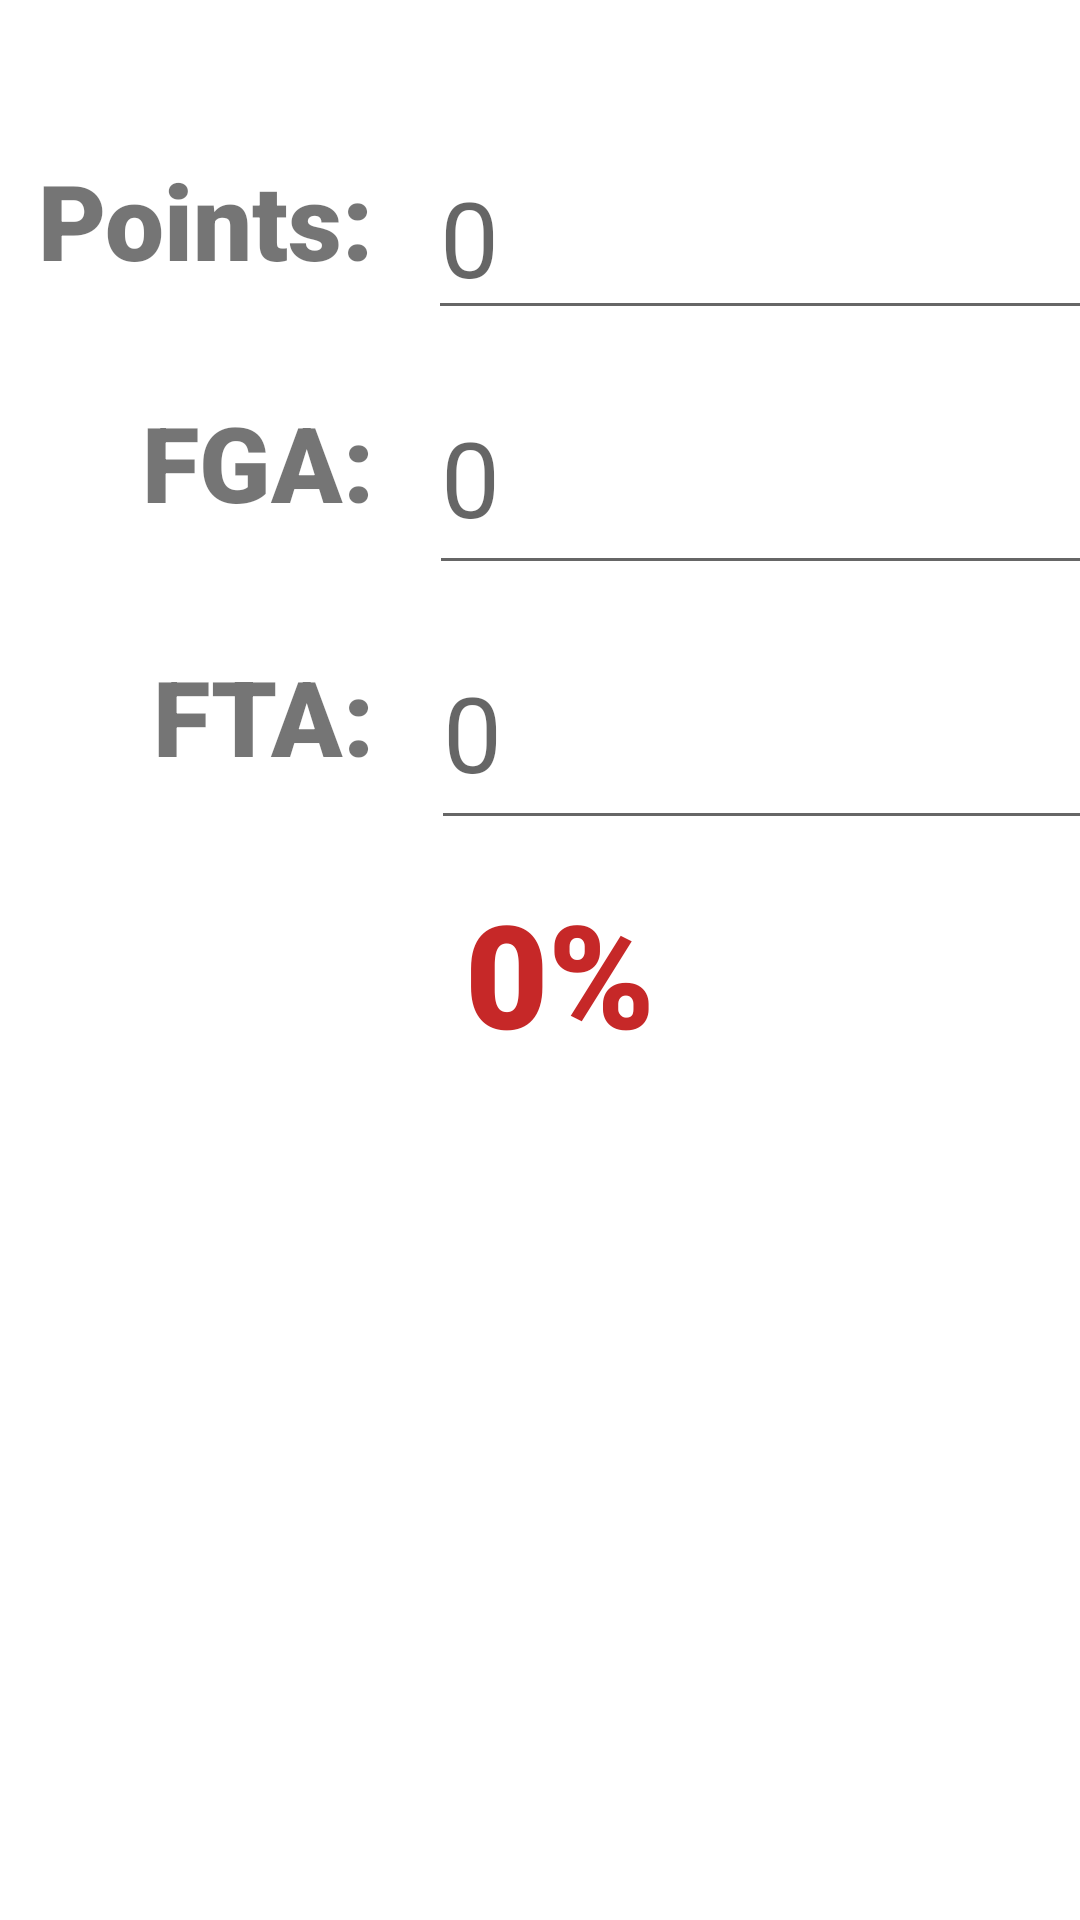

The Android layout XML behind this screen, and the referenced resources:
<!-- AndroidManifest.xml: application theme Theme.TSCalc -->
<!-- res/layout/fragment_first.xml -->
<?xml version="1.0" encoding="utf-8"?>
<androidx.constraintlayout.widget.ConstraintLayout xmlns:android="http://schemas.android.com/apk/res/android"
    xmlns:app="http://schemas.android.com/apk/res-auto"
    xmlns:tools="http://schemas.android.com/tools"
    android:layout_width="match_parent"
    android:layout_height="match_parent"
    tools:context=".FirstFragment">

    <TextView
        android:id="@+id/textView"
        android:layout_width="wrap_content"
        android:layout_height="75dp"
        android:layout_marginStart="180dp"
        android:layout_marginTop="12dp"
        android:layout_marginEnd="167dp"
        android:fontFamily="sans-serif-black"
        android:text="@string/zeroPercent"
        android:textAlignment="center"
        android:textColor="#C62828"
        android:textSize="48sp"
        android:textStyle="bold"
        app:layout_constraintEnd_toEndOf="parent"
        app:layout_constraintStart_toStartOf="parent"
        app:layout_constraintTop_toBottomOf="@+id/editFTA" />

    <EditText
        android:id="@+id/editP"
        android:layout_width="230dp"
        android:layout_height="65dp"
        android:layout_marginStart="9dp"
        android:layout_marginTop="45dp"
        android:layout_marginEnd="17dp"
        android:ems="10"
        android:hint="@string/zero"
        android:importantForAutofill="no"
        android:inputType="number"
        android:maxLength="9"
        android:textSize="35sp"
        app:layout_constraintEnd_toEndOf="parent"
        app:layout_constraintStart_toEndOf="@+id/textview_p"
        app:layout_constraintTop_toTopOf="parent"
        tools:ignore="DuplicateSpeakableTextCheck" />

    <EditText
        android:id="@+id/editFGA"
        android:layout_width="230dp"
        android:layout_height="75dp"
        android:layout_marginStart="9dp"
        android:layout_marginTop="10dp"
        android:layout_marginEnd="17dp"
        android:ems="10"
        android:hint="@string/zero"
        android:importantForAutofill="no"
        android:inputType="number"
        android:maxLength="9"
        android:textSize="35sp"
        app:layout_constraintEnd_toEndOf="parent"
        app:layout_constraintStart_toEndOf="@+id/textview_fga"
        app:layout_constraintTop_toBottomOf="@+id/editP" />

    <TextView
        android:id="@+id/textview_p"
        android:layout_width="wrap_content"
        android:layout_height="wrap_content"
        android:layout_marginStart="42dp"
        android:layout_marginTop="50dp"
        android:layout_marginEnd="9dp"
        android:fontFamily="sans-serif-black"
        android:text="@string/points"
        android:textAlignment="textEnd"
        android:textSize="35sp"
        android:textStyle="bold"
        app:layout_constraintEnd_toStartOf="@+id/editP"
        app:layout_constraintStart_toStartOf="parent"
        app:layout_constraintTop_toTopOf="parent" />

    <EditText
        android:id="@+id/editFTA"
        android:layout_width="230dp"
        android:layout_height="75dp"
        android:layout_marginStart="9dp"
        android:layout_marginTop="10dp"
        android:layout_marginEnd="17dp"
        android:ems="10"
        android:hint="@string/zero"
        android:importantForAutofill="no"
        android:inputType="number"
        android:maxLength="9"
        android:textSize="35sp"
        app:layout_constraintEnd_toEndOf="parent"
        app:layout_constraintStart_toEndOf="@+id/textview_fta"
        app:layout_constraintTop_toBottomOf="@+id/editFGA" />

    <TextView
        android:id="@+id/textview_fta"
        android:layout_width="wrap_content"
        android:layout_height="wrap_content"
        android:layout_marginStart="81dp"
        android:layout_marginTop="38dp"
        android:layout_marginEnd="10dp"
        android:fontFamily="sans-serif-black"
        android:text="@string/fta"
        android:textAlignment="textEnd"
        android:textSize="35sp"
        android:textStyle="bold"
        app:layout_constraintEnd_toStartOf="@+id/editFTA"
        app:layout_constraintStart_toStartOf="parent"
        app:layout_constraintTop_toBottomOf="@+id/textview_fga" />

    <TextView
        android:id="@+id/textview_fga"
        android:layout_width="wrap_content"
        android:layout_height="wrap_content"
        android:layout_marginStart="77dp"
        android:layout_marginTop="34dp"
        android:layout_marginEnd="9dp"
        android:layout_marginBottom="39dp"
        android:fontFamily="sans-serif-black"
        android:text="@string/fga"
        android:textAlignment="textEnd"
        android:textSize="35sp"
        android:textStyle="bold"
        app:layout_constraintBottom_toTopOf="@+id/textview_fta"
        app:layout_constraintEnd_toStartOf="@+id/editFGA"
        app:layout_constraintStart_toStartOf="parent"
        app:layout_constraintTop_toBottomOf="@+id/textview_p" />

</androidx.constraintlayout.widget.ConstraintLayout>
<!-- resources referenced by this layout -->
<resources>
  <string name="fga">FGA:</string>
  <string name="fta">FTA:</string>
  <string name="points">Points:</string>
  <string name="zero">0</string>
  <string name="zeroPercent">0%</string>
  <style name="Theme.TSCalc" parent="Theme.MaterialComponents.DayNight.DarkActionBar">
          
          <item name="colorPrimary">@color/orange</item>
          <item name="colorPrimaryVariant">@color/orangeDark</item>
          <item name="colorOnPrimary">@color/white</item>
          
          <item name="colorSecondary">@color/orange</item>
          <item name="colorSecondaryVariant">@color/orangeDark</item>
          <item name="colorOnSecondary">@color/black</item>
          
          <item name="android:statusBarColor" tools:targetApi="l">?attr/colorPrimaryVariant</item>
          
      </style>
  <color name="orange">#FFFF5722</color>
  <color name="orangeDark">#FFBF360C</color>
  <color name="white">#FFFFFFFF</color>
  <color name="black">#FF000000</color>
</resources>
